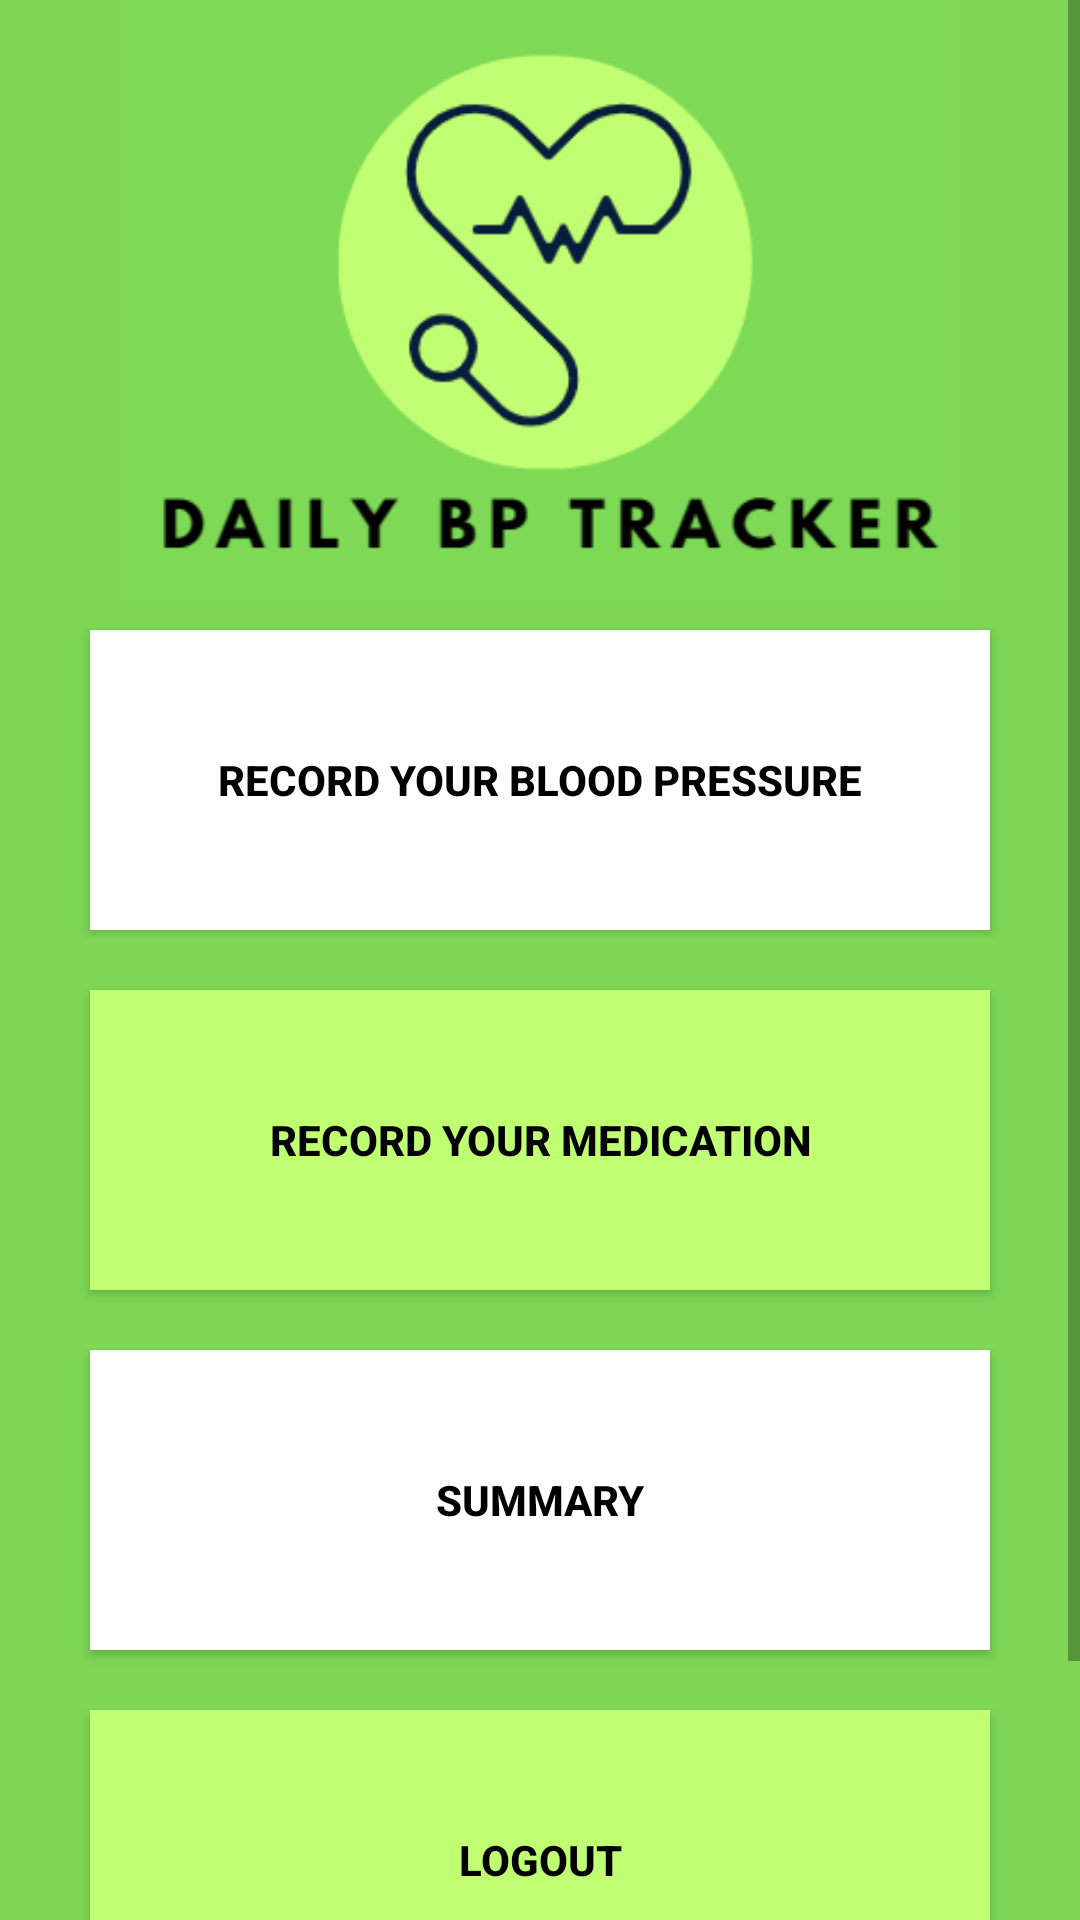

Write the Android layout XML for this screen, with the resource values it uses.
<!-- AndroidManifest.xml: activity theme Theme.AppCompat.Light -->
<!-- res/layout/activity_home.xml -->
<?xml version="1.0" encoding="utf-8"?>
<ScrollView
    xmlns:android="http://schemas.android.com/apk/res/android"
    android:layout_width="match_parent"
    android:layout_height="match_parent">
<LinearLayout xmlns:android="http://schemas.android.com/apk/res/android"
    android:orientation="vertical"
    android:layout_width="match_parent"
    android:layout_height="match_parent"
    android:background="#7ed756">


    <ImageView
        android:id="@+id/logo"
        android:layout_width="400dp"
        android:layout_height="200dp"
        android:layout_gravity="center"
        android:src="@drawable/logo"/>
    <Button
        android:id="@+id/recordbpbtn"
        android:layout_width="300dp"
        android:layout_height="100dp"
        android:layout_marginTop="10dp"
        android:layout_marginBottom="10dp"
        android:layout_gravity="center"
        android:text="Record your Blood Pressure"
        android:textStyle="bold"
        android:textColor="@color/black"
        android:background="@color/white"
        android:onClick="onRecordBPButtonClick"/>
    <Button
        android:id="@+id/recordmedicationbtn"
        android:layout_width="300dp"
        android:layout_height="100dp"
        android:layout_marginTop="10dp"
        android:layout_marginBottom="10dp"
        android:layout_gravity="center"
        android:text="Record your Medication"
        android:textStyle="bold"
        android:textColor="@color/black"
        android:background="#C1FF72"
        android:onClick="onRecordMedicationButtonClick"/>
    <Button
        android:id="@+id/summarybtn"
        android:layout_width="300dp"
        android:layout_height="100dp"
        android:layout_marginTop="10dp"
        android:layout_marginBottom="10dp"
        android:layout_gravity="center"
        android:text="Summary"
        android:textStyle="bold"
        android:textColor="@color/black"
        android:background="@color/white"
        android:onClick="onSummaryButtonClick" />
    <Button
        android:id="@+id/logoutbtn"
        android:layout_width="300dp"
        android:layout_height="100dp"
        android:layout_marginTop="10dp"
        android:layout_marginBottom="10dp"
        android:layout_gravity="center"
        android:text="Logout"
        android:textStyle="bold"
        android:textColor="@color/black"
        android:background="#C1FF72"
        android:onClick="onlogoutButtonClick" />
    <TextView
        android:id="@+id/textView1"
        android:layout_width="match_parent"
        android:layout_marginTop="10dp"
        android:layout_height="50dp"
        android:text="Copyright © 2023 Sumaiya Parveen, All rights reserved."
        android:textAlignment="center"
        android:textColor="@color/black"
        android:textSize="15sp"
        android:textStyle="italic" />

</LinearLayout>
</ScrollView>
<!-- resources referenced by this layout -->
<resources>
  <!-- drawable logo: png bitmap (drawable, 15027 bytes) -->
  <!-- not gathered from this repository: default colours our renderer supplied (Android Studio template values) -->
  <color name="black">#FF000000</color>
  <color name="white">#FFFFFFFF</color>
</resources>
